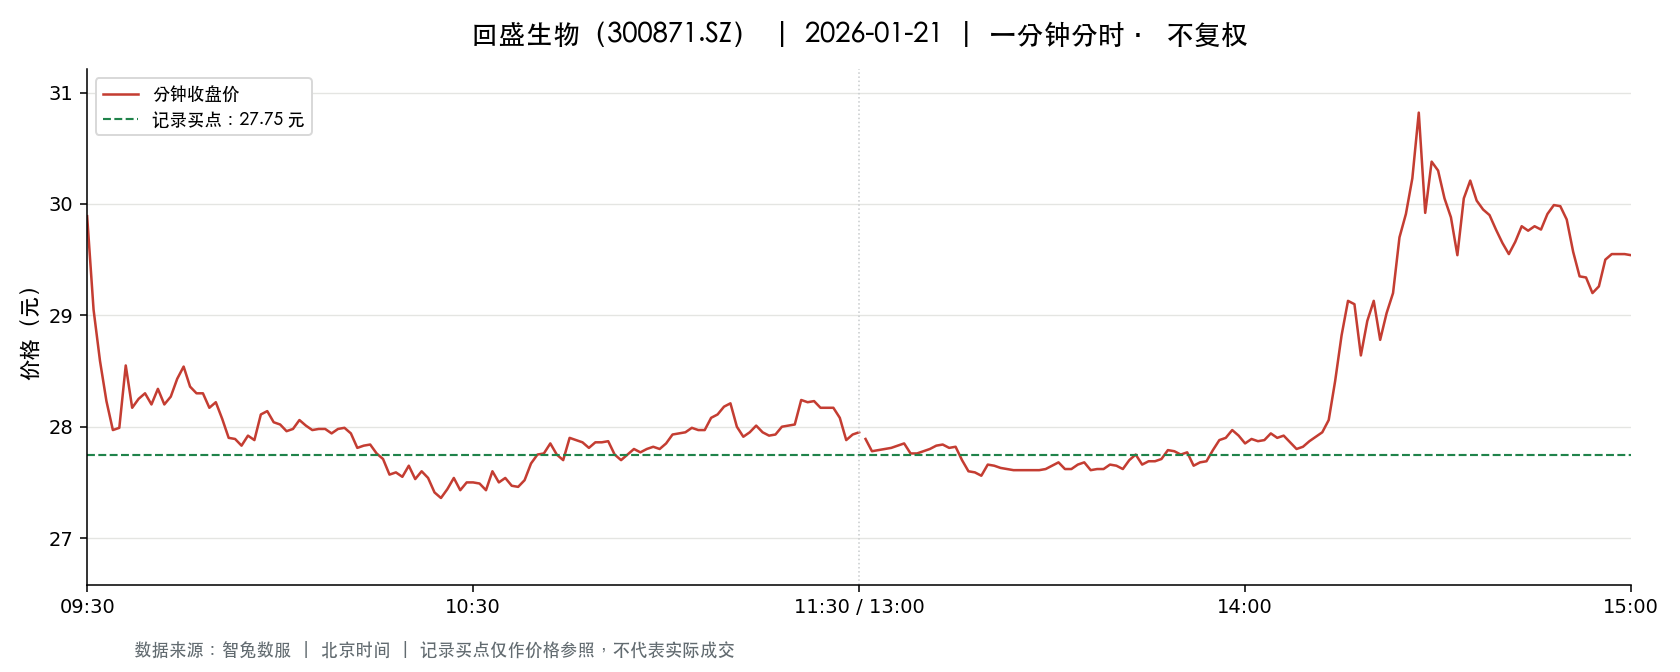

The file beside this chart, header and first rows:
t, o, h, l, c, v, a, pc, sf
2026-01-21 09:30:00, 29.89, 29.89, 29.89, 29.89, 4267, 12753913, 31.49, 0.0
2026-01-21 09:31:00, 29.71, 29.9, 29.0, 29.05, 21197, 62252941, 29.89, 0.0
2026-01-21 09:32:00, 28.99, 28.99, 28.38, 28.59, 14374, 41168379, 29.05, 0.0
2026-01-21 09:33:00, 28.58, 28.58, 28.08, 28.23, 10119, 28668294, 28.59, 0.0
2026-01-21 09:34:00, 28.21, 28.21, 27.7, 27.97, 14025, 39224933, 28.23, 0.0
2026-01-21 09:35:00, 27.97, 28.03, 27.74, 27.99, 10157, 28352775, 27.97, 0.0
2026-01-21 09:36:00, 27.97, 28.55, 27.95, 28.55, 6121, 17256672, 27.99, 0.0
2026-01-21 09:37:00, 28.56, 28.56, 28.05, 28.17, 10646, 30139300, 28.55, 0.0
2026-01-21 09:38:00, 28.17, 28.34, 28.17, 28.25, 5259, 14871914, 28.17, 0.0
2026-01-21 09:39:00, 28.22, 28.49, 28.17, 28.3, 6416, 18127634, 28.25, 0.0
2026-01-21 09:40:00, 28.22, 28.26, 28.1, 28.2, 4529, 12769317, 28.3, 0.0
2026-01-21 09:41:00, 28.21, 28.45, 28.21, 28.34, 3483, 9858628, 28.2, 0.0
2026-01-21 09:42:00, 28.32, 28.32, 28.2, 28.2, 3662, 10348648, 28.34, 0.0
2026-01-21 09:43:00, 28.14, 28.4, 28.14, 28.27, 4027, 11367597, 28.2, 0.0
2026-01-21 09:44:00, 28.26, 28.5, 28.25, 28.43, 3792, 10753171, 28.27, 0.0
2026-01-21 09:45:00, 28.46, 28.54, 28.25, 28.54, 4363, 12392600, 28.43, 0.0
2026-01-21 09:46:00, 28.5, 28.55, 28.35, 28.36, 2958, 8420375, 28.54, 0.0
2026-01-21 09:47:00, 28.36, 28.37, 28.3, 28.3, 2502, 7084587, 28.36, 0.0
2026-01-21 09:48:00, 28.3, 28.32, 28.3, 28.3, 2588, 7325714, 28.3, 0.0
2026-01-21 09:49:00, 28.29, 28.29, 28.12, 28.17, 5129, 14456125, 28.3, 0.0
2026-01-21 09:50:00, 28.18, 28.3, 28.18, 28.22, 1159, 3273203, 28.17, 0.0
2026-01-21 09:51:00, 28.24, 28.26, 28.06, 28.07, 4418, 12425301, 28.22, 0.0
2026-01-21 09:52:00, 28.05, 28.06, 27.9, 27.9, 5073, 14207704, 28.07, 0.0
2026-01-21 09:53:00, 27.9, 27.92, 27.88, 27.89, 4244, 11841984, 27.9, 0.0
2026-01-21 09:54:00, 27.91, 28.02, 27.82, 27.83, 3640, 10162864, 27.89, 0.0
2026-01-21 09:55:00, 27.83, 27.92, 27.83, 27.92, 2863, 7984855, 27.83, 0.0
2026-01-21 09:56:00, 27.92, 27.92, 27.8, 27.88, 4657, 12963092, 27.92, 0.0
2026-01-21 09:57:00, 27.88, 28.11, 27.88, 28.11, 1218, 3408907, 27.88, 0.0
2026-01-21 09:58:00, 28.11, 28.19, 28.03, 28.14, 1004, 2819232, 28.11, 0.0
2026-01-21 09:59:00, 28.13, 28.14, 28.01, 28.04, 1714, 4809248, 28.14, 0.0
2026-01-21 10:00:00, 28.05, 28.13, 28.02, 28.02, 1461, 4098289, 28.04, 0.0
2026-01-21 10:01:00, 28.02, 28.13, 27.96, 27.96, 2330, 6527690, 28.02, 0.0
2026-01-21 10:02:00, 27.95, 28.02, 27.94, 27.98, 1237, 3460607, 27.96, 0.0
2026-01-21 10:03:00, 27.97, 28.13, 27.97, 28.06, 1246, 3499185, 27.98, 0.0
2026-01-21 10:04:00, 28.06, 28.06, 28.0, 28.01, 1162, 3257924, 28.06, 0.0
2026-01-21 10:05:00, 28.01, 28.02, 27.97, 27.97, 1388, 3886555, 28.01, 0.0
2026-01-21 10:06:00, 27.97, 27.99, 27.92, 27.98, 1927, 5385786, 27.97, 0.0
2026-01-21 10:07:00, 27.99, 28.0, 27.98, 27.98, 1359, 3803906, 27.98, 0.0
2026-01-21 10:08:00, 27.99, 27.99, 27.94, 27.94, 1079, 3018012, 27.98, 0.0
2026-01-21 10:09:00, 27.94, 28.0, 27.92, 27.98, 1009, 2820558, 27.94, 0.0
2026-01-21 10:10:00, 27.99, 28.0, 27.94, 27.99, 2250, 6294622, 27.98, 0.0
2026-01-21 10:11:00, 28.0, 28.01, 27.94, 27.94, 2190, 6126646, 27.99, 0.0
2026-01-21 10:12:00, 27.93, 27.94, 27.81, 27.81, 6154, 17161770, 27.94, 0.0
2026-01-21 10:13:00, 27.81, 27.84, 27.81, 27.83, 3134, 8716714, 27.81, 0.0
2026-01-21 10:14:00, 27.82, 27.84, 27.8, 27.84, 3131, 8707201, 27.83, 0.0
2026-01-21 10:15:00, 27.82, 27.84, 27.75, 27.76, 2629, 7308368, 27.84, 0.0
2026-01-21 10:16:00, 27.75, 27.75, 27.7, 27.71, 2826, 7833701, 27.76, 0.0
2026-01-21 10:17:00, 27.7, 27.7, 27.51, 27.57, 5427, 14986976, 27.71, 0.0
2026-01-21 10:18:00, 27.63, 27.63, 27.41, 27.59, 5406, 14904092, 27.57, 0.0
2026-01-21 10:19:00, 27.58, 27.58, 27.53, 27.55, 2359, 6499675, 27.59, 0.0
2026-01-21 10:20:00, 27.57, 27.65, 27.55, 27.65, 1578, 4354113, 27.55, 0.0
2026-01-21 10:21:00, 27.63, 27.65, 27.49, 27.53, 4318, 11896502, 27.65, 0.0
2026-01-21 10:22:00, 27.55, 27.63, 27.55, 27.6, 774.0, 2135294, 27.53, 0.0
2026-01-21 10:23:00, 27.61, 27.61, 27.54, 27.54, 1842, 5077576, 27.6, 0.0
2026-01-21 10:24:00, 27.45, 27.49, 27.4, 27.41, 4182, 11476716, 27.54, 0.0
2026-01-21 10:25:00, 27.41, 27.41, 27.35, 27.36, 4104, 11235355, 27.41, 0.0
2026-01-21 10:26:00, 27.39, 27.44, 27.34, 27.44, 2188, 5991420, 27.36, 0.0
2026-01-21 10:27:00, 27.46, 27.54, 27.46, 27.54, 1168, 3211206, 27.44, 0.0
2026-01-21 10:28:00, 27.53, 27.57, 27.42, 27.43, 2269, 6241511, 27.54, 0.0
2026-01-21 10:29:00, 27.43, 27.5, 27.43, 27.5, 766.0, 2103124, 27.43, 0.0
... 181 more rows
